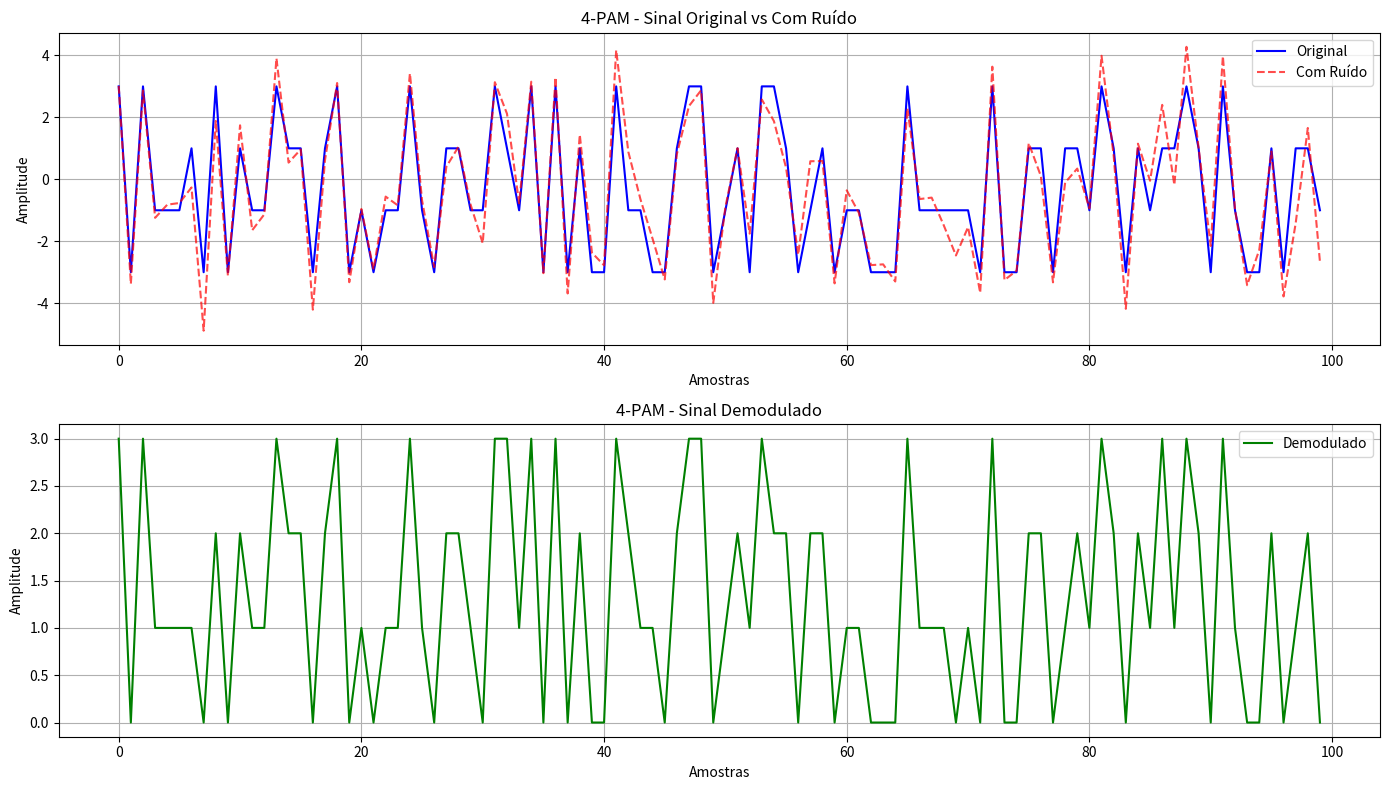
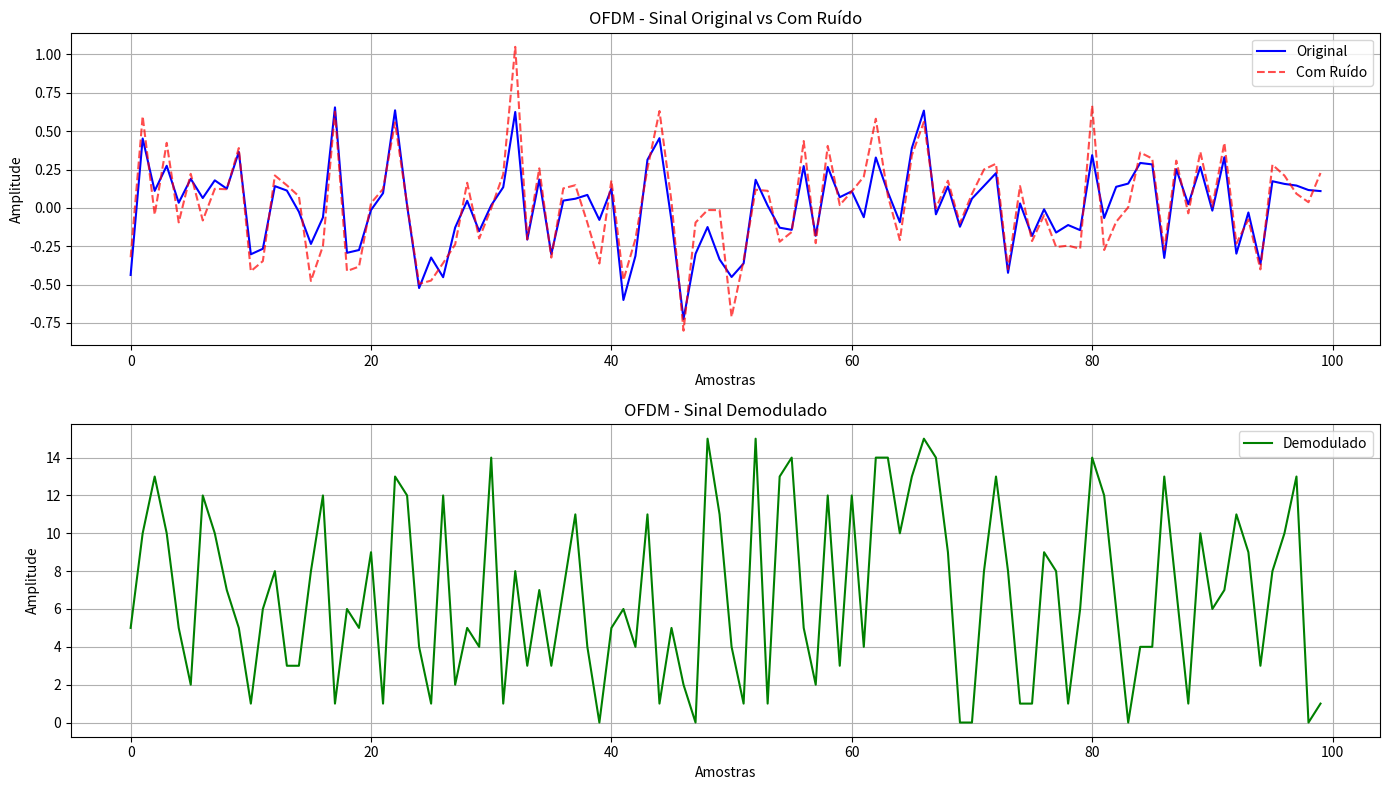
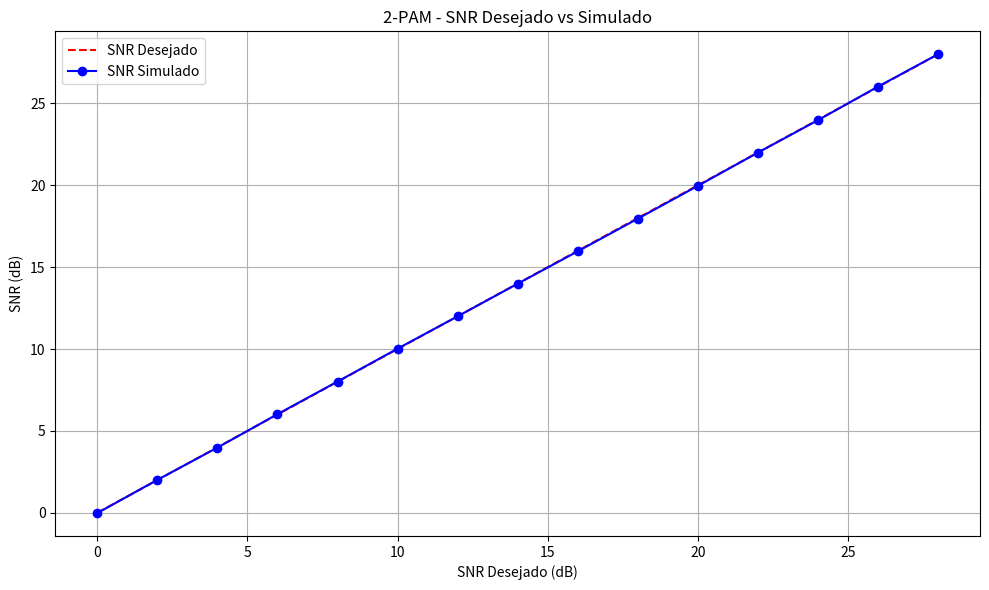
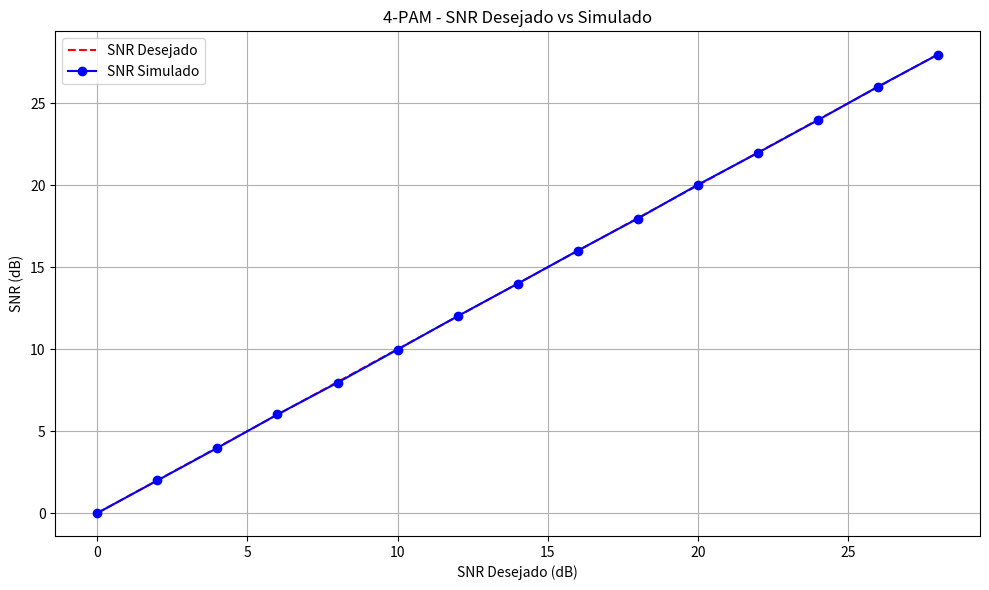
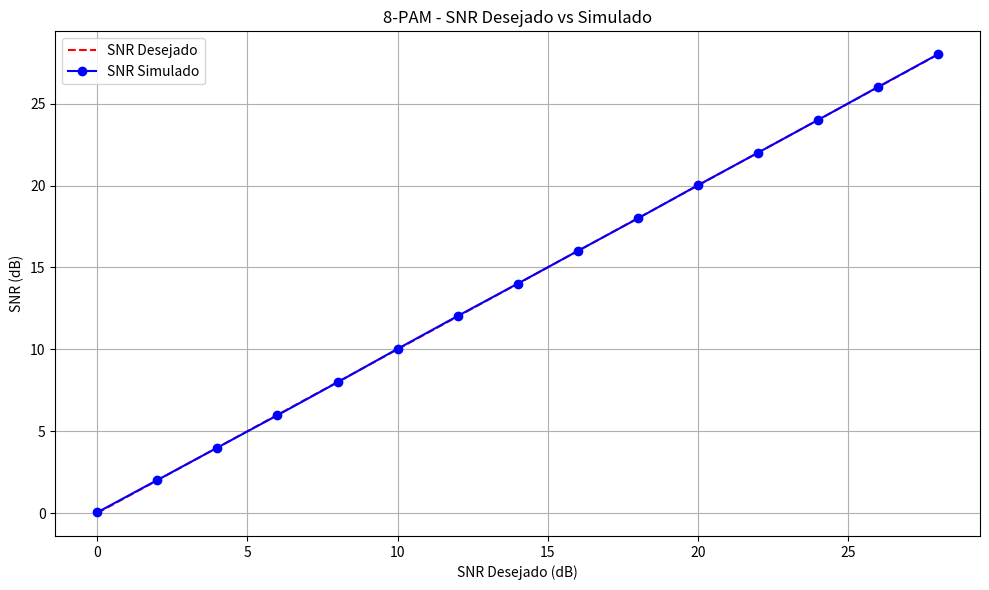
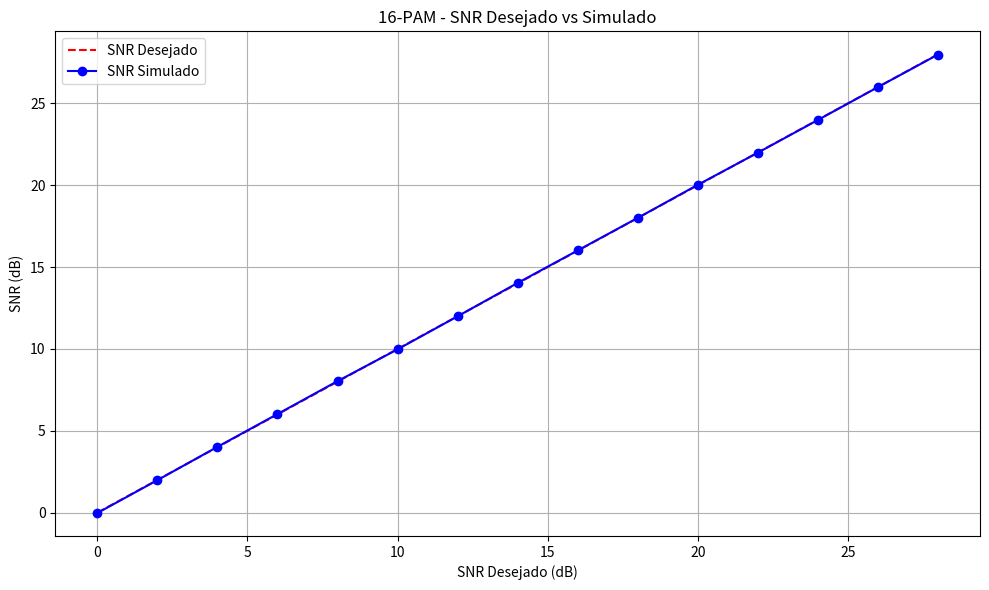
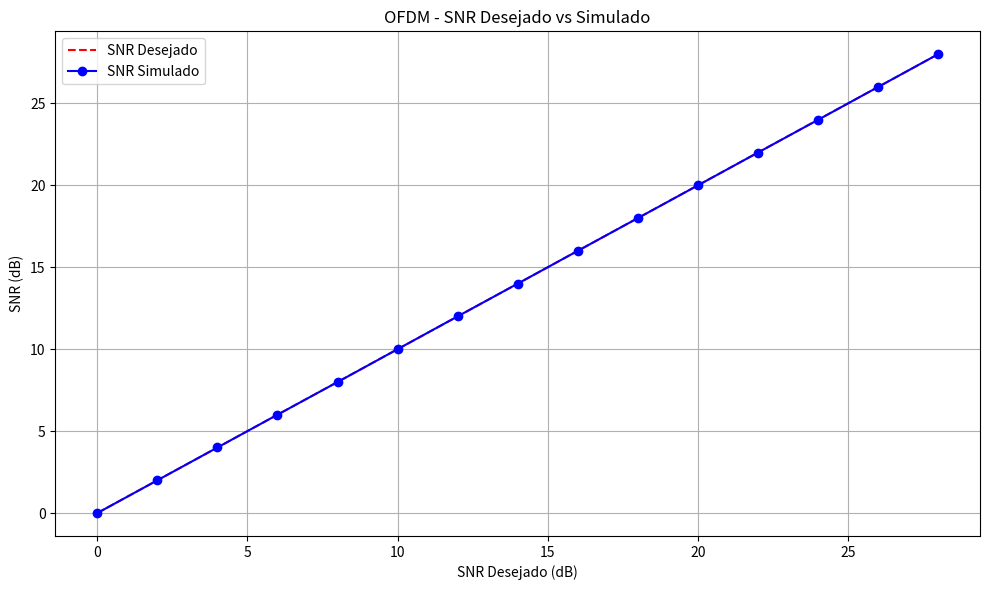
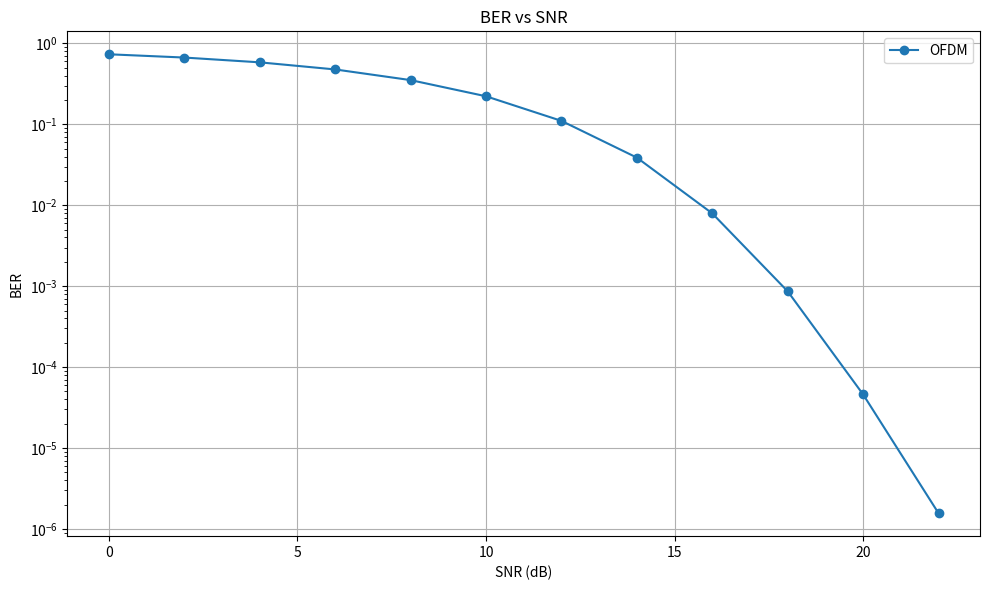
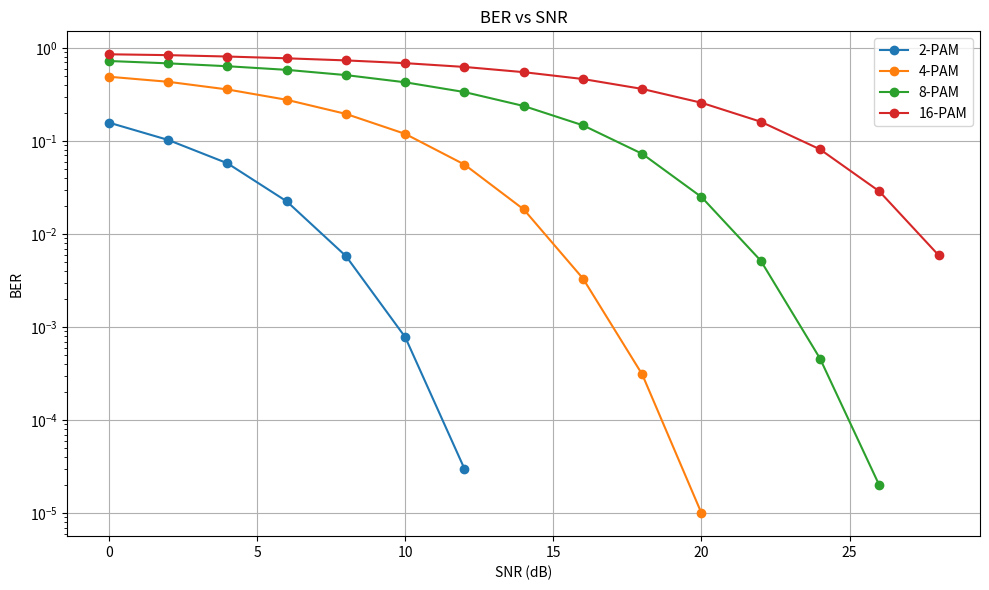

Here is the Python script that generated these plots, in order:
import numpy as np
import matplotlib.pyplot as plt

# ===========================
# 1. PARAMETRIZAÇÃO GERAL
# ===========================
NUM_SYMBOLS = 100000
NUM_CARRIERS = 64
SNR_LEVELS = np.arange(0, 30, 2)
MODULATION_ORDERS = [2, 4, 8, 16]

# ---
# 2. FUNÇÕES DE PROCESSAMENTO DE DADOS
# ---

# Geração de dados
def generate_pam_data(order, num_symbols):
    data_bits = np.random.randint(0, order, size=num_symbols)
    return data_bits

def generate_ofdm_data(num_symbols, num_carriers):
    qam_bits = np.random.randint(0, 16, size=(num_symbols, num_carriers))
    return qam_bits

# Modulação
def modulate_pam(data_bits, order):
    levels = np.arange(-(order - 1), order, 2)
    symbols = levels[data_bits]
    return symbols, levels

def modulate_ofdm(qam_bits, num_carriers):
    qam_symbols = (2 * (qam_bits // 4) - 3) + 1j * (2 * (qam_bits % 4) - 3)
    ofdm_signal = np.fft.ifft(qam_symbols, axis=1).flatten()
    return qam_symbols, ofdm_signal

# Demodulação
def pam_demodulate(received_signal, levels):
    decisions = np.argmin(np.abs(received_signal[:, None] - levels), axis=1)
    return decisions

def ofdm_demodulate(noisy_signal, num_symbols, num_carriers):
    noisy_symbols = np.fft.fft(noisy_signal.reshape((num_symbols, num_carriers)), axis=1)
    decoded_simulated = np.round((noisy_symbols.real + 3) / 2).astype(int).clip(0, 3)
    decoded_imag = np.round((noisy_symbols.imag + 3) / 2).astype(int).clip(0, 3)
    decoded_bits = (decoded_simulated * 4 + decoded_imag).flatten()
    return decoded_bits

# Ruído e SNR
def add_awgn_noise(signal, snr_dB):
    signal_power = np.mean(np.abs(signal) ** 2)
    noise_power = signal_power / (10 ** (snr_dB / 10))
    noise = np.random.normal(scale=np.sqrt(noise_power), size=signal.shape)
    return signal + noise

def calculate_snr(signal, noisy_signal):
    signal_power = np.mean(np.abs(signal) ** 2)
    noise_power = np.mean(np.abs(noisy_signal - signal) ** 2)
    snr = 10 * np.log10(signal_power / noise_power)
    return snr

# Desempenho
def calculate_ber(original_bits, decoded_bits):
    errors = np.sum(original_bits != decoded_bits)
    ber = errors / len(original_bits)
    return ber if ber > 0 else np.nan

# ---
# 3. FUNÇÕES DE SIMULAÇÃO
# ---

def simulate_pam(order, snr_levels, num_symbols):
    ber_per_snr = []
    snr_simulated_values = []

    for snr in snr_levels:
        data_bits = generate_pam_data(order, num_symbols)
        pam_symbols, pam_levels = modulate_pam(data_bits, order)
        noisy_signal = add_awgn_noise(pam_symbols, snr)
        actual_snr = calculate_snr(pam_symbols, noisy_signal)
        snr_simulated_values.append(actual_snr)
        decoded_bits = pam_demodulate(noisy_signal, pam_levels)
        ber = calculate_ber(data_bits, decoded_bits)
        ber_per_snr.append(ber)

    return ber_per_snr, snr_simulated_values

def simulate_ofdm(snr_levels, num_symbols, num_carriers):
    ofdm_bers = []
    snr_simulated_values = []

    for snr in snr_levels:
        qam_bits = generate_ofdm_data(num_symbols, num_carriers)
        _, ofdm_signal = modulate_ofdm(qam_bits, num_carriers)
        noisy_signal = add_awgn_noise(ofdm_signal, snr)
        actual_snr = calculate_snr(ofdm_signal, noisy_signal)
        snr_simulated_values.append(actual_snr)
        decoded_bits = ofdm_demodulate(noisy_signal, num_symbols, num_carriers)
        ofdm_ber = calculate_ber(qam_bits.flatten(), decoded_bits)
        ofdm_bers.append(ofdm_ber)

    return ofdm_bers, snr_simulated_values

# ---
# 4. FUNÇÕES DE VISUALIZAÇÃO
# ---

def plot_signal_evolution(original_signal, noisy_signal, demodulated_signal, titulo):
    plt.figure(figsize=(14, 8))
    plt.subplot(2, 1, 1)
    plt.plot(np.real(original_signal[:100]), label='Original', color='blue', linestyle='-')
    plt.plot(np.real(noisy_signal[:100]), label='Com Ruído', color='red', alpha=0.7, linestyle='--')
    plt.title(f'{titulo} - Sinal Original vs Com Ruído')
    plt.xlabel('Amostras')
    plt.ylabel('Amplitude')
    plt.legend()
    plt.grid()
    plt.subplot(2, 1, 2)
    plt.plot(np.real(demodulated_signal[:100]), label='Demodulado', color='green', linestyle='-')
    plt.title(f'{titulo} - Sinal Demodulado')
    plt.xlabel('Amostras')
    plt.ylabel('Amplitude')
    plt.legend()
    plt.grid()
    plt.tight_layout()
    plt.show()

def plot_snr_comparison(snr_levels, snr_simulated_values, title):
    plt.figure(figsize=(10, 6))
    plt.plot(snr_levels, snr_levels, 'r--', label='SNR Desejado')
    plt.plot(snr_levels, snr_simulated_values, 'bo-', label='SNR Simulado')
    plt.xlabel('SNR Desejado (dB)')
    plt.ylabel('SNR (dB)')
    plt.title(f'{title} - SNR Desejado vs Simulado')
    plt.legend()
    plt.grid()
    plt.tight_layout()
    plt.show()

def plot_ber(snr_levels, ber_values, labels):
    plt.figure(figsize=(10, 6))
    for ber, label in zip(ber_values, labels):
        plt.plot(snr_levels, ber, 'o-', label=label)
    plt.xlabel('SNR (dB)')
    plt.ylabel('BER')
    plt.yscale('log')
    plt.title('BER vs SNR')
    plt.legend()
    plt.grid()
    plt.tight_layout()
    plt.show()

# ---
# 5. EXECUÇÃO PRINCIPAL
# ---

def main():
    # Execução das simulações
    ber_results_pam = {}
    snr_simulated_pam = {}
    for order in MODULATION_ORDERS:
        ber_results_pam[order], snr_simulated_pam[order] = simulate_pam(order, SNR_LEVELS, NUM_SYMBOLS)
    ofdm_ber_results, ofdm_snr_simulated = simulate_ofdm(SNR_LEVELS, NUM_SYMBOLS, NUM_CARRIERS)

    # Visualização de exemplo de sinal (SNR fixo)
    snr_example = 10
    data_bits_pam = generate_pam_data(4, NUM_SYMBOLS)
    pam_symbols, pam_levels = modulate_pam(data_bits_pam, 4)
    noisy_signal_pam = add_awgn_noise(pam_symbols, snr_example)
    decoded_bits_pam = pam_demodulate(noisy_signal_pam, pam_levels)
    plot_signal_evolution(pam_symbols, noisy_signal_pam, decoded_bits_pam, f'{4}-PAM')

    qam_bits_ofdm = generate_ofdm_data(NUM_SYMBOLS, NUM_CARRIERS)
    _, ofdm_signal = modulate_ofdm(qam_bits_ofdm, NUM_CARRIERS)
    noisy_signal_ofdm = add_awgn_noise(ofdm_signal, snr_example)
    decoded_bits_ofdm = ofdm_demodulate(noisy_signal_ofdm, NUM_SYMBOLS, NUM_CARRIERS)
    plot_signal_evolution(ofdm_signal, noisy_signal_ofdm, decoded_bits_ofdm, 'OFDM')

    # Plotagem dos resultados de SNR
    for order in MODULATION_ORDERS:
        plot_snr_comparison(SNR_LEVELS, snr_simulated_pam[order], title=f'{order}-PAM')
    plot_snr_comparison(SNR_LEVELS, ofdm_snr_simulated, title='OFDM')

    # Plotagem dos resultados de BER
    plot_ber(SNR_LEVELS, [ofdm_ber_results], labels=['OFDM'])
    plot_ber(SNR_LEVELS, [ber_results_pam[order] for order in MODULATION_ORDERS],
             labels=[f'{order}-PAM' for order in MODULATION_ORDERS])

if __name__ == '__main__':
    main()
